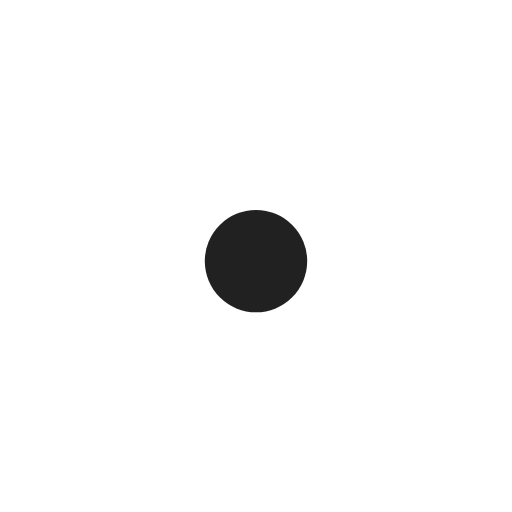
t = 0.00 s
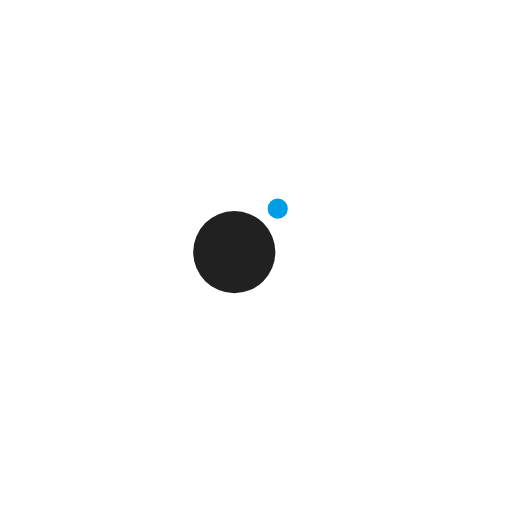
t = 0.13 s
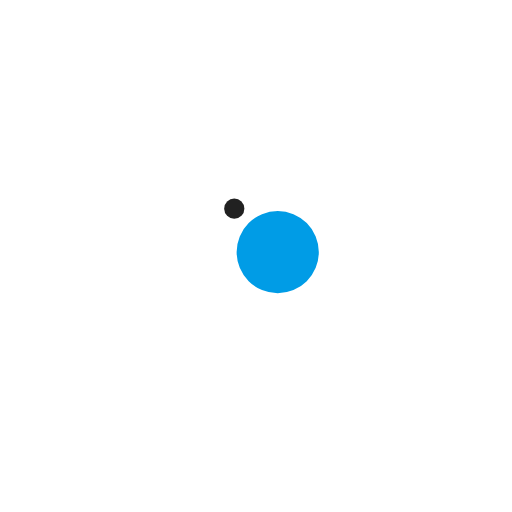
t = 0.38 s
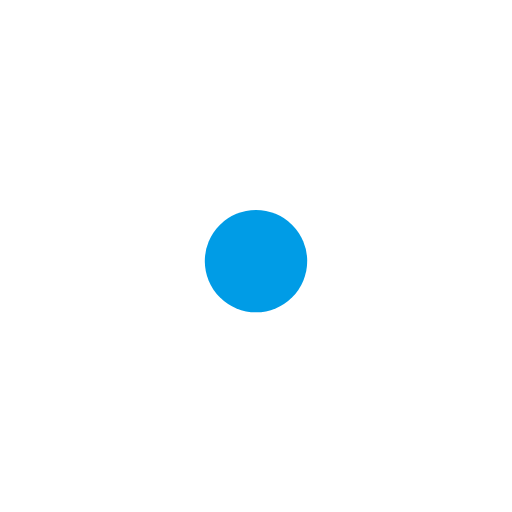
t = 0.50 s
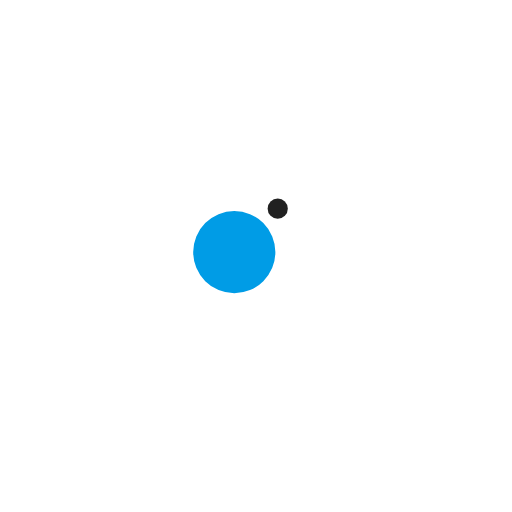
t = 0.63 s
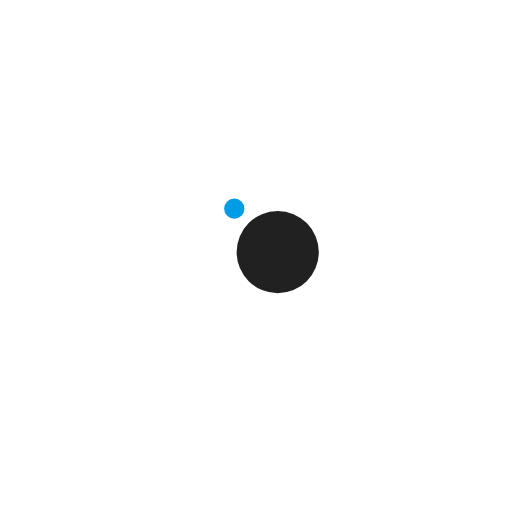
t = 0.88 s

The animated SVG that drew these frames (rendered in a browser with its animation timeline set to each time). Animation: 4 SMIL elements (animate=2,animateTransform=2); one cycle of 1.00 s, repeats indefinitely.

<svg width="200px"  height="200px"  xmlns="http://www.w3.org/2000/svg" viewBox="0 0 100 100" preserveAspectRatio="xMidYMid" class="lds-ball2" style="background: none;"><g ng-attr-transform="translate(0,{{config.dy}})" transform="translate(0,-5)"><circle cx="50" ng-attr-cy="{{config.cy}}" r="1.0953" ng-attr-fill="{{config.c1}}" cy="44" fill="#009ce6" transform="rotate(29.8836 50 50)"><animateTransform attributeName="transform" type="rotate" calcMode="linear" values="0 50 50;360 50 50" keyTimes="0;1" dur="1s" begin="0s" repeatCount="indefinite"></animateTransform><animate attributeName="r" calcMode="spline" values="0;10;0" keyTimes="0;0.5;1" dur="1" keySplines="0.2 0 0.8 1;0.2 0 0.8 1" begin="0s" repeatCount="indefinite"></animate></circle><circle cx="50" ng-attr-cy="{{config.cy}}" r="8.9047" ng-attr-fill="{{config.c2}}" cy="44" fill="#000000de" transform="rotate(209.884 50 50)"><animateTransform attributeName="transform" type="rotate" calcMode="linear" values="180 50 50;540 50 50" keyTimes="0;1" dur="1s" begin="0s" repeatCount="indefinite"></animateTransform><animate attributeName="r" calcMode="spline" values="10;0;10" keyTimes="0;0.5;1" dur="1" keySplines="0.2 0 0.8 1;0.2 0 0.8 1" begin="0s" repeatCount="indefinite"></animate></circle></g></svg>